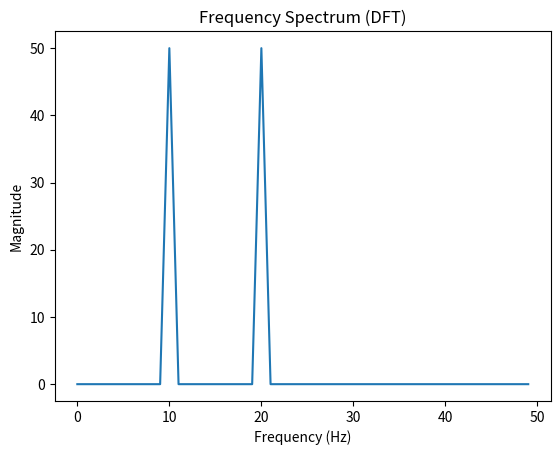

Reproduce this figure in Python.
import numpy as np

def compute_dft(signal):
    """ For computing the Discrete Transorm of 1D signal"""
    N=len(signal)
    X=np.zeros(N,dtype=complex)
    for k in range(N):
        for n in range(N):
            angle=-2j*np.pi*k*n/N
            X[k]+=signal[n]*np.exp(angle)
    return X


if __name__=="__main__":
    import matplotlib.pyplot as plt
    
    sr=100
    t=np.linspace(0,1,sr,endpoint=False)
    wave_10hz=np.sin(2*np.pi*10*t)
    wave_20hz=np.sin(2*np.pi*20*t)
    signal=wave_10hz+wave_20hz

    print("Computing DFT...")
    X=compute_dft(signal)
    magnitudes=np.abs(X)

    plt.plot(magnitudes[:sr//2])
    plt.title("Frequency Spectrum (DFT)")
    plt.xlabel("Frequency (Hz)")
    plt.ylabel("Magnitude")
    plt.show()
